Dataset: beans_data (GitHub, GarsonWw/resnet-garson). Classes: no pod, pod.

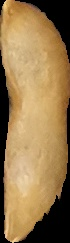
Label: pod

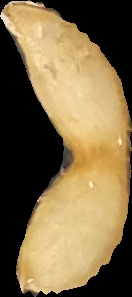
Label: pod

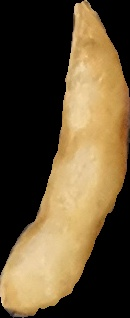
Label: pod

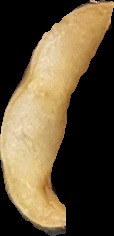
Label: pod

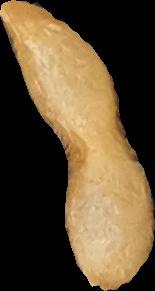
Label: pod

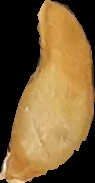
Label: no pod
